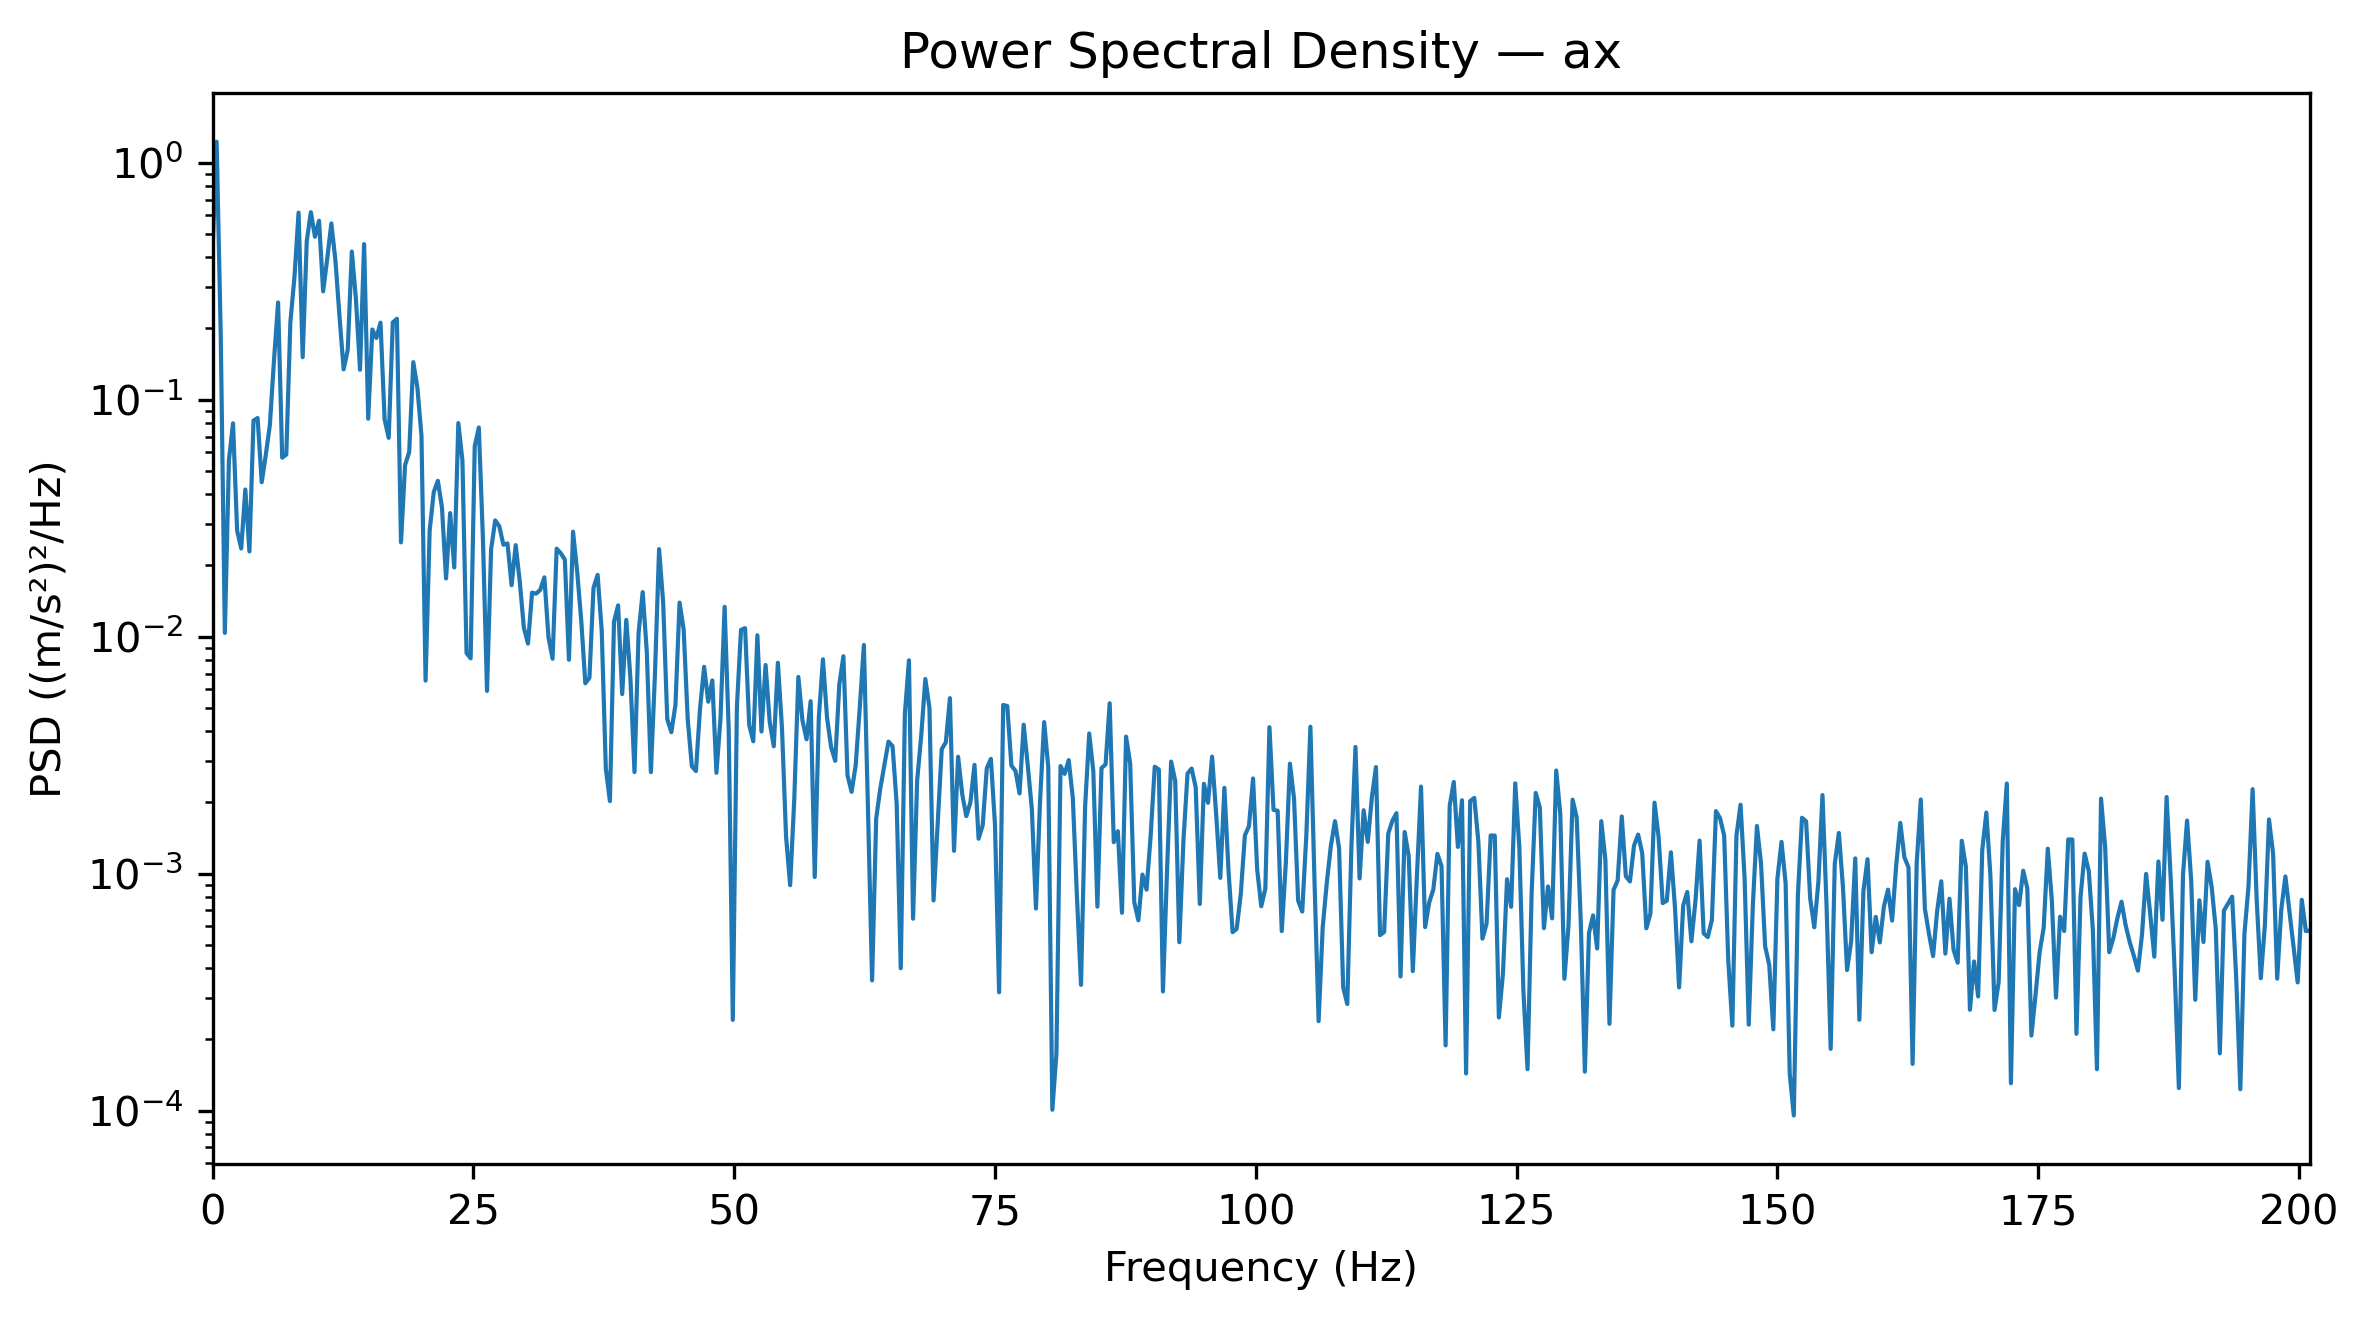

The data file committed next to this chart (first rows):
Frequency_Hz, PSD_(m_s2)^2_per_Hz
0.0, 0.4244
0.3927, 1.228
0.7854, 0.1867
1.178, 0.01039
1.571, 0.05572
1.963, 0.07957
2.356, 0.02803
2.749, 0.02358
3.141, 0.04183
3.534, 0.02293
3.927, 0.0817
4.319, 0.0838
4.712, 0.0449
5.105, 0.05863
5.497, 0.0785
5.89, 0.1467
6.283, 0.2574
6.675, 0.05699
7.068, 0.05869
7.461, 0.2127
7.854, 0.3307
8.246, 0.6162
8.639, 0.1512
9.032, 0.4684
9.424, 0.6188
9.817, 0.4877
10.21, 0.5694
10.6, 0.2868
10.99, 0.395
11.39, 0.5549
11.78, 0.3867
12.17, 0.2237
12.57, 0.1344
12.96, 0.1623
13.35, 0.4223
13.74, 0.266
14.14, 0.1339
14.53, 0.454
14.92, 0.08317
15.31, 0.1981
15.71, 0.1823
16.1, 0.2116
16.49, 0.08269
16.89, 0.06909
17.28, 0.2121
17.67, 0.2197
18.06, 0.02502
18.46, 0.05308
18.85, 0.06013
19.24, 0.1442
19.63, 0.1126
20.03, 0.07053
20.42, 0.006532
20.81, 0.02812
21.2, 0.04079
21.6, 0.04554
21.99, 0.03513
22.38, 0.01762
22.78, 0.03325
23.17, 0.01963
... 453 more rows
